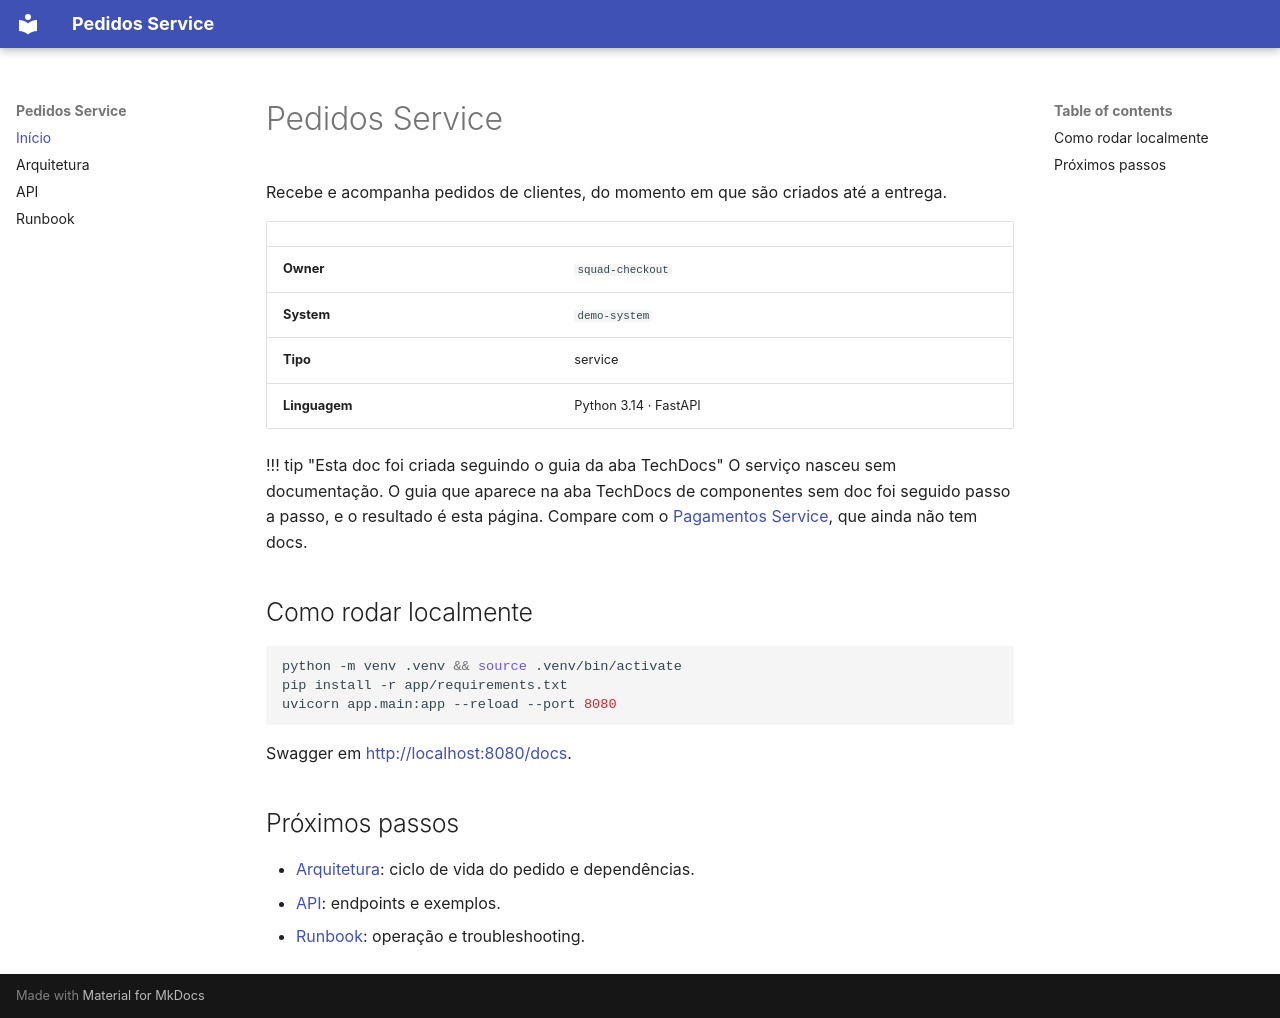

repository: edtroleis/techdocs-pedidos-service · page: index.html · generator: mkdocs

# Pedidos Service

Recebe e acompanha pedidos de clientes, do momento em que são criados até a entrega.

| | |
|---|---|
| **Owner** | `squad-checkout` |
| **System** | `demo-system` |
| **Tipo** | service |
| **Linguagem** | Python 3.14 · FastAPI |

!!! tip "Esta doc foi criada seguindo o guia da aba TechDocs"
    O serviço nasceu sem documentação. O guia que aparece na aba TechDocs de componentes sem doc
    foi seguido passo a passo, e o resultado é esta página. Compare com o
    [Pagamentos Service](http://localhost:3000/catalog/default/component/pagamentos-service/docs),
    que ainda não tem docs.

## Como rodar localmente

```bash
python -m venv .venv && source .venv/bin/activate
pip install -r app/requirements.txt
uvicorn app.main:app --reload --port 8080
```

Swagger em <http://localhost:8080/docs>.

## Próximos passos

- [Arquitetura](arquitetura.md): ciclo de vida do pedido e dependências.
- [API](api.md): endpoints e exemplos.
- [Runbook](runbook.md): operação e troubleshooting.
